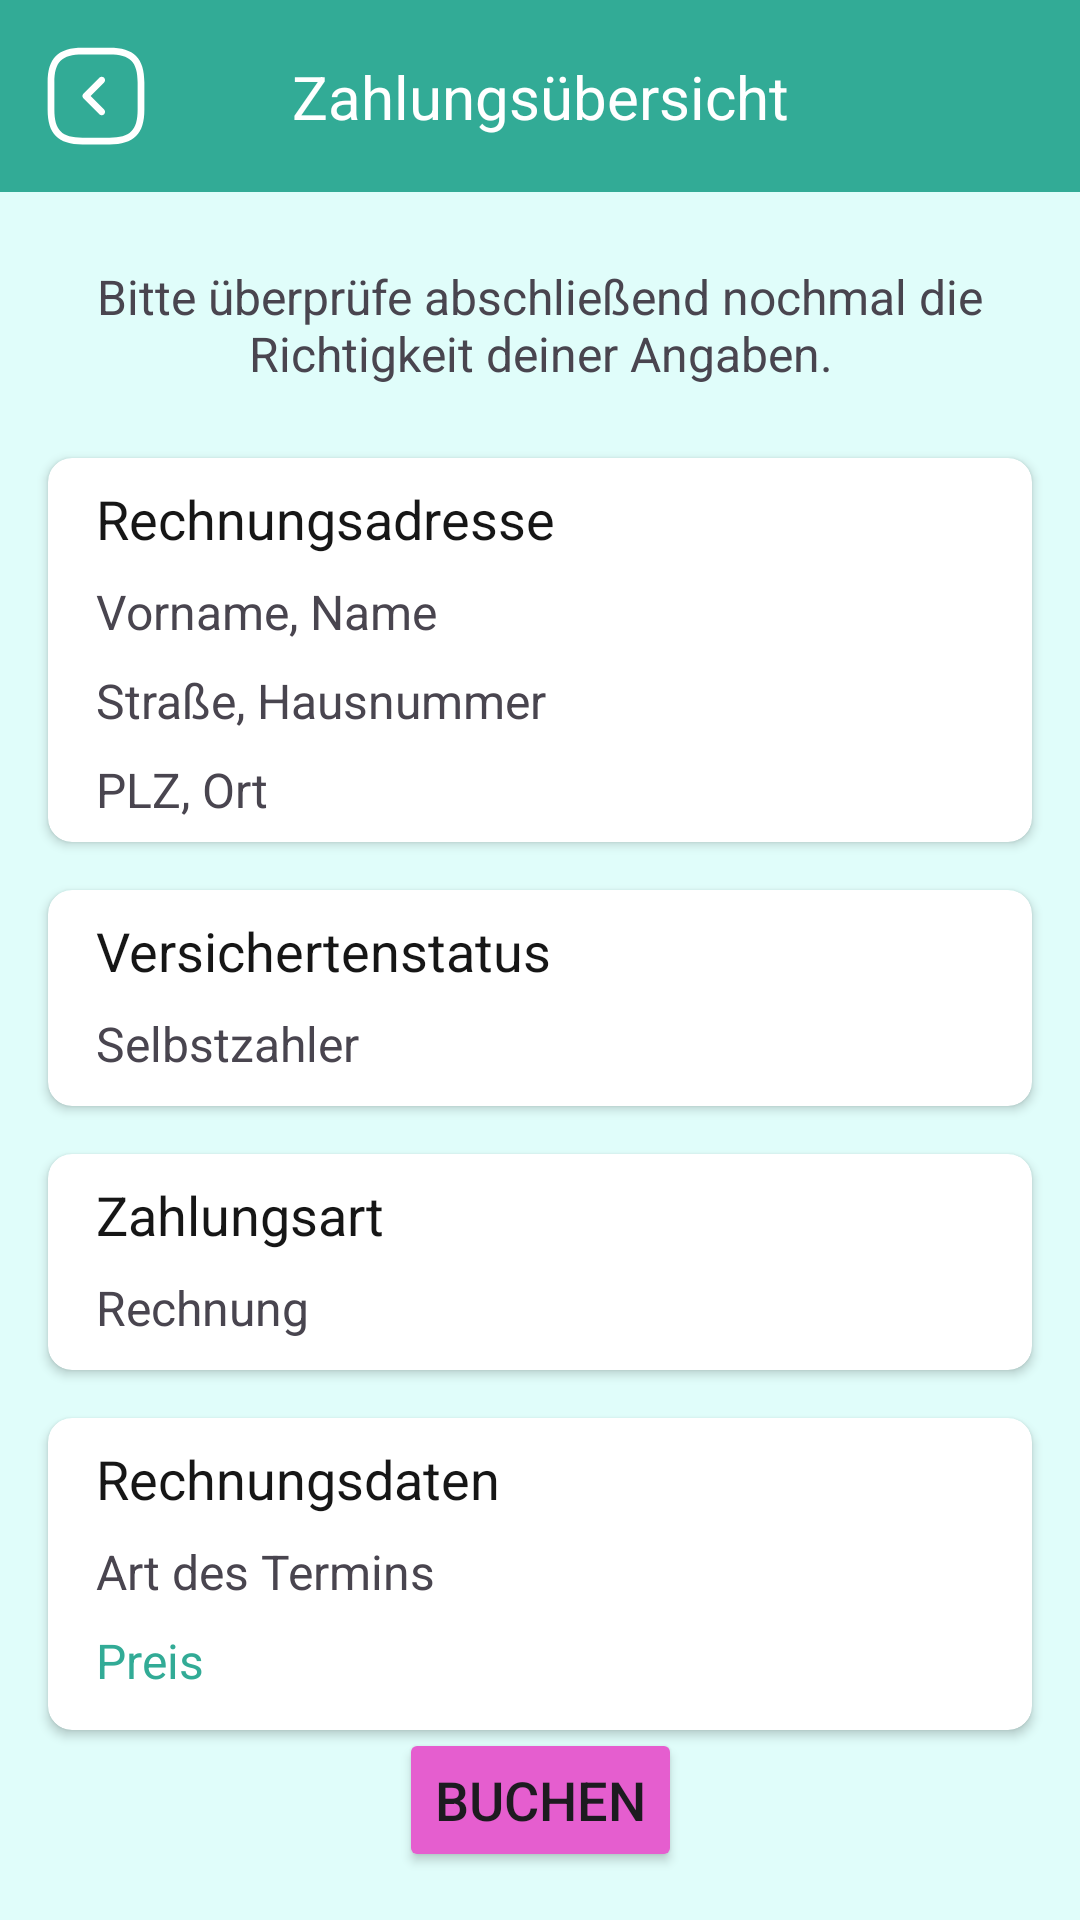

Here is an Android app screen rendered from its layout file. Give the layout XML and the strings, colors and styles it references.
<!-- AndroidManifest.xml: application theme Theme.MENTI -->
<!-- res/layout/fragment_zahlungsuebersicht.xml -->
<?xml version="1.0" encoding="utf-8"?>
<androidx.constraintlayout.widget.ConstraintLayout xmlns:android="http://schemas.android.com/apk/res/android"
    xmlns:app="http://schemas.android.com/apk/res-auto"
    xmlns:tools="http://schemas.android.com/tools"
    android:layout_width="match_parent"
    android:layout_height="match_parent"
    android:background="@color/secondary"
    tools:context=".ui.ZahlungsuebersichtFragment">

    <com.google.android.material.appbar.MaterialToolbar
        android:id="@+id/materialToolbar8"
        android:layout_width="match_parent"
        android:layout_height="wrap_content"
        android:background="?attr/colorPrimary"
        android:minHeight="?attr/actionBarSize"
        android:theme="?attr/actionBarTheme"
        app:layout_constraintEnd_toEndOf="parent"
        app:layout_constraintStart_toStartOf="parent"
        app:layout_constraintTop_toTopOf="parent" />

    <ImageButton
        android:id="@+id/backToZahlungsartenBTN"
        android:layout_width="48dp"
        android:layout_height="48dp"
        android:layout_marginStart="8dp"
        android:background="@color/primary"
        android:src="@drawable/arrow_square_left"
        app:layout_constraintBottom_toBottomOf="@+id/materialToolbar8"
        app:layout_constraintStart_toStartOf="parent"
        app:layout_constraintTop_toTopOf="parent" />

    <TextView
        android:id="@+id/textView24"
        android:layout_width="wrap_content"
        android:layout_height="wrap_content"
        android:text="Zahlungsübersicht"
        android:textColor="@color/white"
        android:textSize="20sp"
        app:layout_constraintBottom_toBottomOf="@+id/materialToolbar8"
        app:layout_constraintEnd_toEndOf="parent"
        app:layout_constraintStart_toStartOf="@+id/materialToolbar8"
        app:layout_constraintTop_toTopOf="@+id/materialToolbar8" />

    <Button
        android:id="@+id/buchenBTN"
        android:layout_width="wrap_content"
        android:layout_height="wrap_content"
        android:layout_marginBottom="16dp"
        android:backgroundTint="@color/accent"
        android:text="Buchen"
        android:textSize="18sp"
        app:layout_constraintBottom_toBottomOf="parent"
        app:layout_constraintEnd_toEndOf="parent"
        app:layout_constraintStart_toStartOf="parent" />

    <TextView
        android:id="@+id/textView25"
        android:layout_width="wrap_content"
        android:layout_height="wrap_content"
        android:layout_marginTop="24dp"
        android:paddingLeft="24dp"
        android:paddingRight="24dp"
        android:text="Bitte überprüfe abschließend nochmal die Richtigkeit deiner Angaben."
        android:textAlignment="center"
        android:textSize="16sp"
        app:layout_constraintEnd_toEndOf="parent"
        app:layout_constraintStart_toStartOf="parent"
        app:layout_constraintTop_toBottomOf="@+id/materialToolbar8" />

    <androidx.cardview.widget.CardView
        android:id="@+id/cardView5"
        android:layout_width="match_parent"
        android:layout_height="128dp"
        android:layout_marginStart="16dp"
        android:layout_marginTop="24dp"
        android:layout_marginEnd="16dp"
        app:cardCornerRadius="8dp"
        app:layout_constraintEnd_toEndOf="parent"
        app:layout_constraintStart_toStartOf="parent"
        app:layout_constraintTop_toBottomOf="@+id/textView25">

        <androidx.constraintlayout.widget.ConstraintLayout
            android:layout_width="match_parent"
            android:layout_height="match_parent">

            <TextView
                android:id="@+id/textView26"
                android:layout_width="wrap_content"
                android:layout_height="wrap_content"
                android:layout_marginStart="16dp"
                android:layout_marginTop="8dp"
                android:text="Rechnungsadresse"
                android:textColor="@color/font"
                android:textSize="18sp"
                app:layout_constraintStart_toStartOf="parent"
                app:layout_constraintTop_toTopOf="parent" />

            <TextView
                android:id="@+id/vornameNachnameTV"
                android:layout_width="wrap_content"
                android:layout_height="wrap_content"
                android:layout_marginTop="8dp"
                android:text="Vorname, Name"
                android:textSize="16sp"
                app:layout_constraintStart_toStartOf="@+id/textView26"
                app:layout_constraintTop_toBottomOf="@+id/textView26" />

            <TextView
                android:id="@+id/adresseTV"
                android:layout_width="wrap_content"
                android:layout_height="wrap_content"
                android:layout_marginTop="8dp"
                android:text="Straße, Hausnummer"
                android:textSize="16sp"
                app:layout_constraintStart_toStartOf="@+id/vornameNachnameTV"
                app:layout_constraintTop_toBottomOf="@+id/vornameNachnameTV" />

            <TextView
                android:id="@+id/plzOrtTV"
                android:layout_width="wrap_content"
                android:layout_height="wrap_content"
                android:layout_marginTop="8dp"
                android:text="PLZ, Ort"
                android:textSize="16sp"
                app:layout_constraintStart_toStartOf="@+id/adresseTV"
                app:layout_constraintTop_toBottomOf="@+id/adresseTV" />
        </androidx.constraintlayout.widget.ConstraintLayout>
    </androidx.cardview.widget.CardView>

    <androidx.cardview.widget.CardView
        android:id="@+id/cardView6"
        android:layout_width="match_parent"
        android:layout_height="72dp"
        android:layout_marginStart="16dp"
        android:layout_marginTop="16dp"
        android:layout_marginEnd="16dp"
        app:cardCornerRadius="8dp"
        app:layout_constraintEnd_toEndOf="parent"
        app:layout_constraintStart_toStartOf="parent"
        app:layout_constraintTop_toBottomOf="@+id/cardView5">

        <androidx.constraintlayout.widget.ConstraintLayout
            android:layout_width="match_parent"
            android:layout_height="match_parent">

            <TextView
                android:id="@+id/textView30"
                android:layout_width="wrap_content"
                android:layout_height="wrap_content"
                android:layout_marginStart="16dp"
                android:layout_marginTop="8dp"
                android:text="Versichertenstatus"
                android:textColor="@color/font"
                android:textSize="18sp"
                app:layout_constraintStart_toStartOf="parent"
                app:layout_constraintTop_toTopOf="parent" />

            <TextView
                android:id="@+id/textView31"
                android:layout_width="wrap_content"
                android:layout_height="wrap_content"
                android:layout_marginTop="8dp"
                android:text="Selbstzahler"
                android:textSize="16sp"
                app:layout_constraintStart_toStartOf="@+id/textView30"
                app:layout_constraintTop_toBottomOf="@+id/textView30" />
        </androidx.constraintlayout.widget.ConstraintLayout>
    </androidx.cardview.widget.CardView>

    <androidx.cardview.widget.CardView
        android:id="@+id/cardView7"
        android:layout_width="match_parent"
        android:layout_height="72dp"
        android:layout_marginStart="16dp"
        android:layout_marginTop="16dp"
        android:layout_marginEnd="16dp"
        app:cardCornerRadius="8dp"
        app:layout_constraintEnd_toEndOf="parent"
        app:layout_constraintStart_toStartOf="parent"
        app:layout_constraintTop_toBottomOf="@+id/cardView6">

        <androidx.constraintlayout.widget.ConstraintLayout
            android:layout_width="match_parent"
            android:layout_height="match_parent">

            <TextView
                android:id="@+id/textView33"
                android:layout_width="wrap_content"
                android:layout_height="wrap_content"
                android:layout_marginStart="16dp"
                android:layout_marginTop="8dp"
                android:text="Zahlungsart"
                android:textColor="@color/font"
                android:textSize="18sp"
                app:layout_constraintStart_toStartOf="parent"
                app:layout_constraintTop_toTopOf="parent" />

            <TextView
                android:id="@+id/textView34"
                android:layout_width="wrap_content"
                android:layout_height="wrap_content"
                android:layout_marginTop="8dp"
                android:text="Rechnung"
                android:textSize="16sp"
                app:layout_constraintStart_toStartOf="@+id/textView33"
                app:layout_constraintTop_toBottomOf="@+id/textView33" />
        </androidx.constraintlayout.widget.ConstraintLayout>
    </androidx.cardview.widget.CardView>

    <androidx.cardview.widget.CardView
        android:id="@+id/cardView8"
        android:layout_width="match_parent"
        android:layout_height="104dp"
        android:layout_marginStart="16dp"
        android:layout_marginTop="16dp"
        android:layout_marginEnd="16dp"
        app:cardCornerRadius="8dp"
        app:layout_constraintEnd_toEndOf="parent"
        app:layout_constraintStart_toStartOf="parent"
        app:layout_constraintTop_toBottomOf="@+id/cardView7">

        <androidx.constraintlayout.widget.ConstraintLayout
            android:layout_width="match_parent"
            android:layout_height="match_parent">

            <TextView
                android:id="@+id/textView35"
                android:layout_width="wrap_content"
                android:layout_height="wrap_content"
                android:layout_marginStart="16dp"
                android:layout_marginTop="8dp"
                android:text="Rechnungsdaten"
                android:textColor="@color/font"
                android:textSize="18sp"
                app:layout_constraintStart_toStartOf="parent"
                app:layout_constraintTop_toTopOf="parent" />

            <TextView
                android:id="@+id/artDesTerminsTV"
                android:layout_width="wrap_content"
                android:layout_height="wrap_content"
                android:layout_marginTop="8dp"
                android:text="Art des Termins"
                android:textSize="16sp"
                app:layout_constraintStart_toStartOf="@+id/textView35"
                app:layout_constraintTop_toBottomOf="@+id/textView35" />

            <TextView
                android:id="@+id/therapiePreisTV"
                android:layout_width="wrap_content"
                android:layout_height="wrap_content"
                android:layout_marginTop="8dp"
                android:text="Preis "
                android:textColor="@color/primary"
                android:textSize="16sp"
                app:layout_constraintStart_toStartOf="@+id/artDesTerminsTV"
                app:layout_constraintTop_toBottomOf="@+id/artDesTerminsTV" />
        </androidx.constraintlayout.widget.ConstraintLayout>
    </androidx.cardview.widget.CardView>

</androidx.constraintlayout.widget.ConstraintLayout>
<!-- resources referenced by this layout -->
<resources>
  <color name="accent">#E55ECF</color>
  <color name="font">#161616</color>
  <color name="primary">#32AB96</color>
  <color name="secondary">#E0FDFA</color>
  <color name="white">#FFFFFFFF</color>
  <!-- drawable arrow_square_left (drawable) -->
  <vector xmlns:android="http://schemas.android.com/apk/res/android"
      android:width="36dp"
      android:height="36dp"
      android:viewportWidth="36"
      android:viewportHeight="36">
    <path
        android:pathData="M22.5,34.125H13.5C5.355,34.125 1.875,30.645 1.875,22.5V13.5C1.875,5.355 5.355,1.875 13.5,1.875H22.5C30.645,1.875 34.125,5.355 34.125,13.5V22.5C34.125,30.645 30.645,34.125 22.5,34.125ZM13.5,4.125C6.585,4.125 4.125,6.585 4.125,13.5V22.5C4.125,29.415 6.585,31.875 13.5,31.875H22.5C29.415,31.875 31.875,29.415 31.875,22.5V13.5C31.875,6.585 29.415,4.125 22.5,4.125H13.5Z"
        android:fillColor="#ffffff"/>
    <path
        android:pathData="M19.89,24.42C19.605,24.42 19.32,24.315 19.095,24.09L13.8,18.795C13.365,18.36 13.365,17.64 13.8,17.205L19.095,11.91C19.53,11.475 20.25,11.475 20.685,11.91C21.12,12.345 21.12,13.065 20.685,13.5L16.185,18L20.685,22.5C21.12,22.935 21.12,23.655 20.685,24.09C20.475,24.315 20.19,24.42 19.89,24.42Z"
        android:fillColor="#ffffff"/>
  </vector>
  <style name="Theme.MENTI" parent="Base.Theme.MENTI" />
  <style name="Base.Theme.MENTI" parent="Theme.Material3.DayNight.NoActionBar">
          
          <item name="colorPrimary">@color/primary</item>
          <item name="android:statusBarColor">@color/primary</item>
      </style>
</resources>
